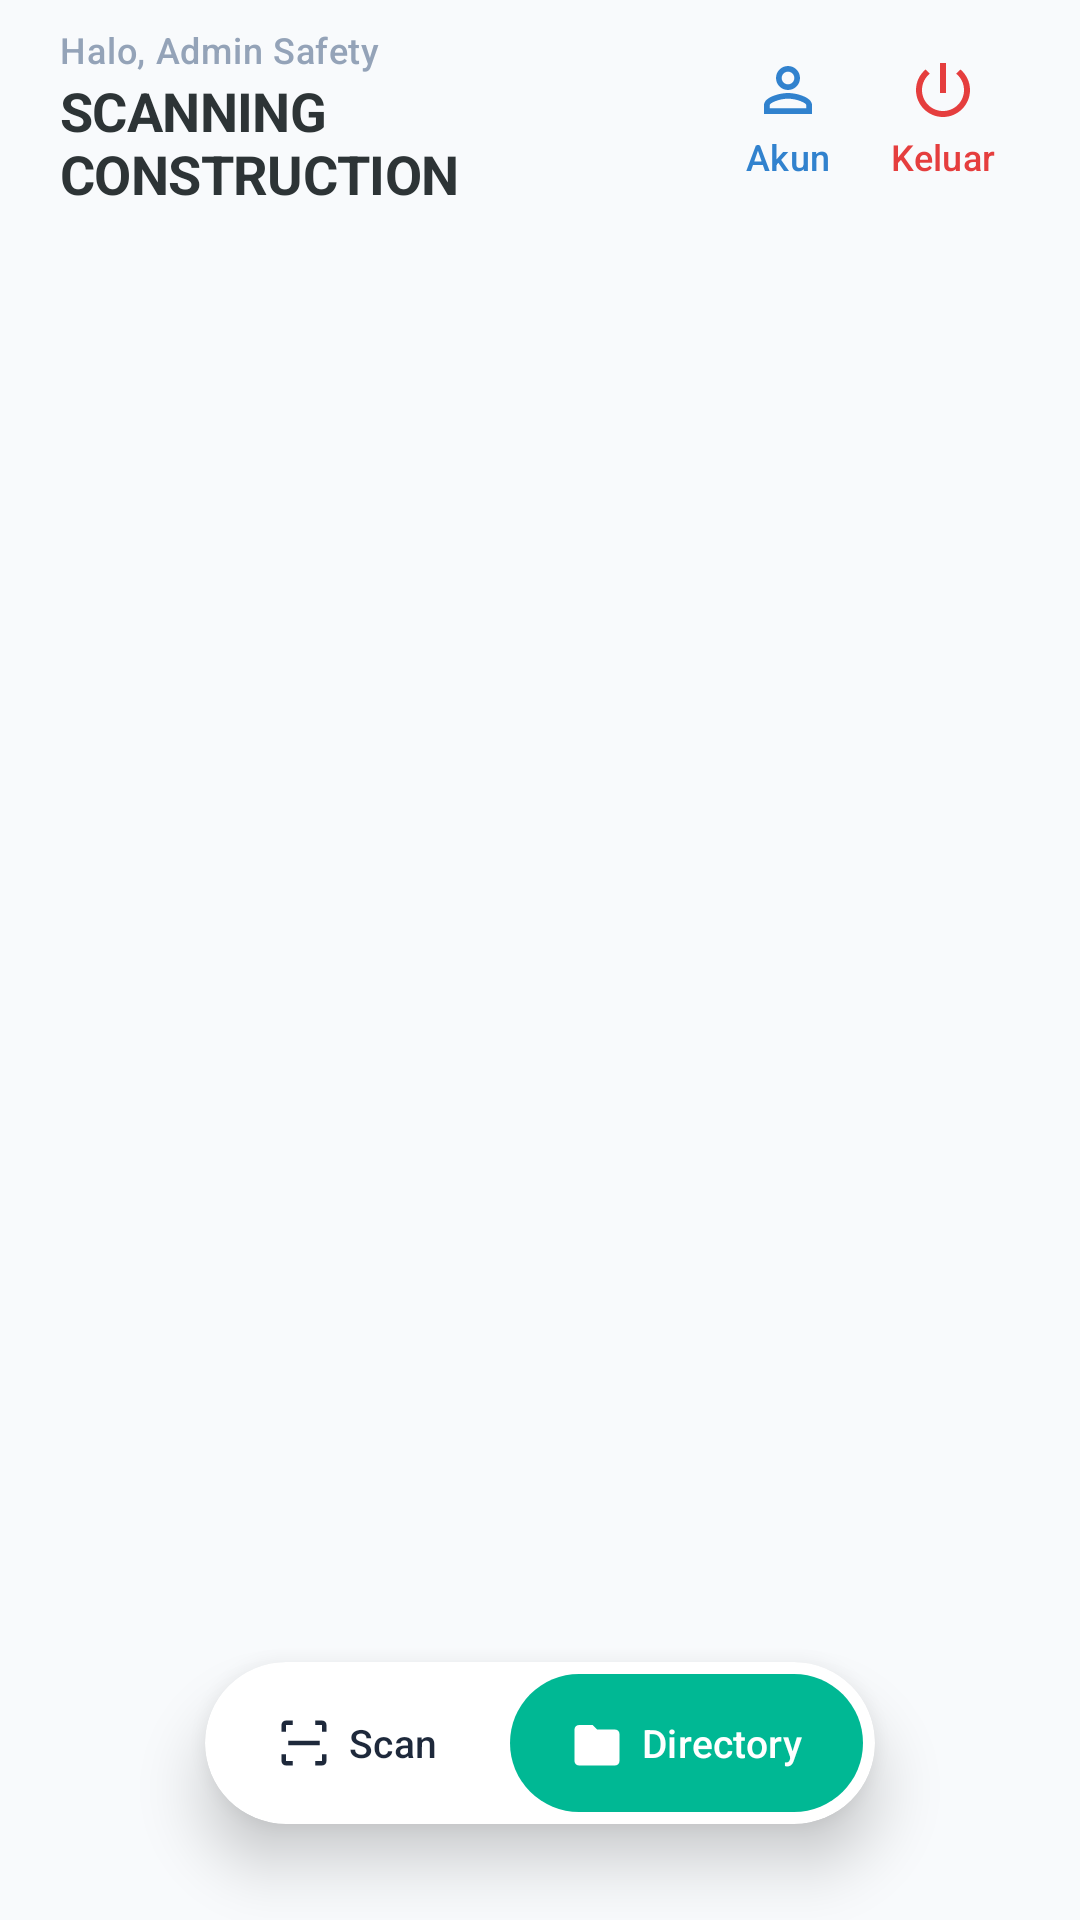

Write the Android layout XML for this screen, with the resource values it uses.
<!-- AndroidManifest.xml: application theme Theme.ScanBar -->
<!-- res/layout/activity_main.xml -->
<?xml version="1.0" encoding="utf-8"?>
<androidx.coordinatorlayout.widget.CoordinatorLayout xmlns:android="http://schemas.android.com/apk/res/android"
    xmlns:app="http://schemas.android.com/apk/res-auto"
    android:layout_width="match_parent"
    android:layout_height="match_parent"
    android:background="@color/bg_main"
    android:fitsSystemWindows="true">

    <com.google.android.material.appbar.AppBarLayout
        android:layout_width="match_parent"
        android:layout_height="wrap_content"
        android:background="@android:color/transparent"
        app:elevation="0dp">

        <RelativeLayout
            android:layout_width="match_parent"
            android:layout_height="wrap_content"
            android:minHeight="72dp"
            android:paddingHorizontal="20dp"
            android:paddingVertical="8dp">

            <LinearLayout
                android:layout_width="wrap_content"
                android:layout_height="wrap_content"
                android:layout_alignParentStart="true"
                android:layout_centerVertical="true"
                android:layout_toStartOf="@+id/llHeaderActions"
                android:layout_marginEnd="12dp"
                android:orientation="vertical">

                <TextView
                    android:id="@+id/tvGreeting"
                    android:layout_width="wrap_content"
                    android:layout_height="wrap_content"
                    android:text="Halo, Admin Safety"
                    android:textColor="@color/text_low"
                    android:textSize="12sp"
                    android:fontFamily="sans-serif-medium"
                    android:letterSpacing="0.02" />

                <TextView
                    android:layout_width="wrap_content"
                    android:layout_height="wrap_content"
                    android:text="SCANNING CONSTRUCTION"
                    android:textColor="@color/primary_dark"
                    android:textSize="18sp"
                    android:textStyle="bold"
                    android:letterSpacing="-0.01" />
            </LinearLayout>

            <LinearLayout
                android:id="@+id/llHeaderActions"
                android:layout_width="wrap_content"
                android:layout_height="wrap_content"
                android:layout_alignParentEnd="true"
                android:layout_centerVertical="true"
                android:orientation="horizontal">

                <com.google.android.material.button.MaterialButton
                    android:id="@+id/btnManageAccounts"
                    style="@style/Widget.Material3.Button.TextButton"
                    android:layout_width="wrap_content"
                    android:layout_height="wrap_content"
                    android:text="Akun"
                    android:textColor="#3182CE"
                    android:minWidth="0dp"
                    android:paddingHorizontal="8dp"
                    android:textSize="12sp"
                    android:fontFamily="sans-serif-medium"
                    app:icon="@drawable/ic_user_outline"
                    app:iconTint="#3182CE"
                    app:iconPadding="2dp"
                    app:iconSize="24dp"
                    app:iconGravity="top" />

                <com.google.android.material.button.MaterialButton
                    android:id="@+id/btnLogout"
                    style="@style/Widget.Material3.Button.TextButton"
                    android:layout_width="wrap_content"
                    android:layout_height="wrap_content"
                    android:layout_marginStart="4dp"
                    android:text="Keluar"
                    android:textColor="#E53E3E"
                    android:minWidth="0dp"
                    android:paddingHorizontal="8dp"
                    android:textSize="12sp"
                    android:fontFamily="sans-serif-medium"
                    app:icon="@drawable/ic_logout"
                    app:iconTint="#E53E3E"
                    app:iconPadding="2dp"
                    app:iconSize="24dp"
                    app:iconGravity="top" />
            </LinearLayout>

        </RelativeLayout>
    </com.google.android.material.appbar.AppBarLayout>

    <FrameLayout
        android:id="@+id/fragmentContainer"
        android:layout_width="match_parent"
        android:layout_height="match_parent"
        app:layout_behavior="@string/appbar_scrolling_view_behavior" />

    
    <com.google.android.material.card.MaterialCardView
        android:id="@+id/bottomNavCard"
        android:layout_width="wrap_content"
        android:layout_height="wrap_content"
        android:layout_gravity="bottom|center_horizontal"
        android:layout_marginBottom="32dp"
        app:cardCornerRadius="28dp"
        app:cardBackgroundColor="@color/bg_surface"
        app:cardElevation="12dp"
        app:strokeWidth="0dp">

        <LinearLayout
            android:layout_width="wrap_content"
            android:layout_height="wrap_content"
            android:gravity="center"
            android:orientation="horizontal"
            android:padding="4dp">

            <com.google.android.material.button.MaterialButton
                android:id="@+id/btnNavScan"
                style="@style/Widget.Material3.Button.TonalButton"
                android:layout_width="wrap_content"
                android:layout_height="46dp"
                android:text="Scan"
                android:textColor="@color/text_high"
                android:textSize="13sp"
                android:fontFamily="sans-serif-medium"
                android:paddingHorizontal="20dp"
                app:cornerRadius="23dp"
                app:backgroundTint="@android:color/transparent"
                app:icon="@drawable/ic_nav_scan"
                app:iconGravity="textStart"
                app:iconTint="@color/text_high"
                app:iconSize="18dp"
                app:iconPadding="6dp"
                android:insetTop="0dp"
                android:insetBottom="0dp"
                app:elevation="0dp"
                android:stateListAnimator="@null" />

            <com.google.android.material.button.MaterialButton
                android:id="@+id/btnNavDirectory"
                style="@style/Widget.Material3.Button.TonalButton"
                android:layout_width="wrap_content"
                android:layout_height="46dp"
                android:layout_marginStart="4dp"
                android:text="Directory"
                android:textColor="@color/white"
                android:textSize="13sp"
                android:fontFamily="sans-serif-medium"
                android:paddingHorizontal="20dp"
                app:cornerRadius="23dp"
                app:backgroundTint="@color/accent_teal"
                app:icon="@drawable/ic_nav_directory"
                app:iconGravity="textStart"
                app:iconTint="@color/white"
                app:iconSize="18dp"
                app:iconPadding="6dp"
                android:insetTop="0dp"
                android:insetBottom="0dp"
                app:elevation="0dp"
                android:stateListAnimator="@null" />

        </LinearLayout>
    </com.google.android.material.card.MaterialCardView>

</androidx.coordinatorlayout.widget.CoordinatorLayout>
<!-- resources referenced by this layout -->
<resources>
  <color name="accent_teal">#00B894</color>
  <color name="bg_main">#F8FAFC</color>
  <color name="bg_surface">#FFFFFF</color>
  <color name="primary_dark">#2D3436</color>
  <color name="text_high">#1E293B</color>
  <color name="text_low">#94A3B8</color>
  <color name="white">#FFFFFFFF</color>
  <!-- drawable ic_logout (drawable) -->
  <?xml version="1.0" encoding="utf-8"?>
  <vector xmlns:android="http://schemas.android.com/apk/res/android"
      android:width="24dp"
      android:height="24dp"
      android:viewportWidth="24"
      android:viewportHeight="24">
      <path
          android:fillColor="#000000"
          android:pathData="M13,3h-2v10h2V3z M17.83,5.17l-1.42,1.42C17.99,7.86 19,9.81 19,12c0,3.87 -3.13,7 -7,7s-7,-3.13 -7,-7c0,-2.19 1.01,-4.14 2.58,-5.42L6.17,5.17C4.23,6.82 3,9.26 3,12c0,4.97 4.03,9 9,9s9,-4.03 9,-9C21,9.26 19.77,6.82 17.83,5.17z" />
  </vector>
  <!-- drawable ic_nav_directory (drawable) -->
  <?xml version="1.0" encoding="utf-8"?>
  <vector xmlns:android="http://schemas.android.com/apk/res/android"
      android:width="24dp"
      android:height="24dp"
      android:viewportWidth="24"
      android:viewportHeight="24">
      <path
          android:fillColor="@color/text_medium"
          android:pathData="M10,4H4C2.9,4 2,4.9 2,6v14c0,1.1 0.9,2 2,2h16c1.1,0 2,-0.9 2,-2V8c0,-1.1 -0.9,-2 -2,-2h-8l-2,-2z" />
  </vector>
  <!-- drawable ic_nav_scan (drawable) -->
  <?xml version="1.0" encoding="utf-8"?>
  <vector xmlns:android="http://schemas.android.com/apk/res/android"
      android:width="24dp"
      android:height="24dp"
      android:viewportWidth="24"
      android:viewportHeight="24">
      <path
          android:fillColor="@android:color/white"
          android:pathData="M4,4h3V2H4C2.9,2 2,2.9 2,4v3h2V4z M20,2h-3v2h3v3h2V4C22,2.9 21.1,2 20,2z M20,20h-3v2h3c1.1,0 2,-0.9 2,-2v-3h-2V20z M4,20H2v-3h2v3H7v2H4C2.9,22 2,21.1 2,20z M5,11h14v2H5V11z" />
  </vector>
  <!-- drawable ic_user_outline (drawable) -->
  <?xml version="1.0" encoding="utf-8"?>
  <vector xmlns:android="http://schemas.android.com/apk/res/android"
      android:width="24dp"
      android:height="24dp"
      android:viewportWidth="24"
      android:viewportHeight="24">
      <path
          android:fillColor="#000000"
          android:pathData="M12,5.9c1.16,0 2.1,0.94 2.1,2.1s-0.94,2.1 -2.1,2.1S9.9,9.16 9.9,8S10.84,5.9 12,5.9M12,14.9c2.97,0 6.1,1.46 6.1,2.1v1.1H5.9V17c0,-0.64 3.13,-2.1 6.1,-2.1M12,4C9.79,4 8,5.79 8,8s1.79,4 4,4 4,-1.79 4,-4 -1.79,-4 -4,-4zM12,13c-2.67,0 -8,1.33 -8,4v3h16v-3c0,-2.67 -5.33,-4 -8,-4z" />
  </vector>
  <style name="Theme.ScanBar" parent="Base.Theme.ScanBar">
          <item name="android:statusBarColor">#FFFFFF</item>
          <item name="android:windowLightStatusBar">true</item>
      </style>
  <color name="text_medium">#475569</color>
  <style name="Base.Theme.ScanBar" parent="Theme.Material3.Light.NoActionBar">
          <item name="colorPrimary">@color/accent_teal</item>
          <item name="android:windowBackground">@color/bg_main</item>
          <item name="android:statusBarColor">@color/bg_main</item>
          <item name="android:navigationBarColor">@color/bg_main</item>
          <item name="android:windowLightStatusBar">true</item>
          <item name="android:windowLightNavigationBar">true</item>
      </style>
</resources>
